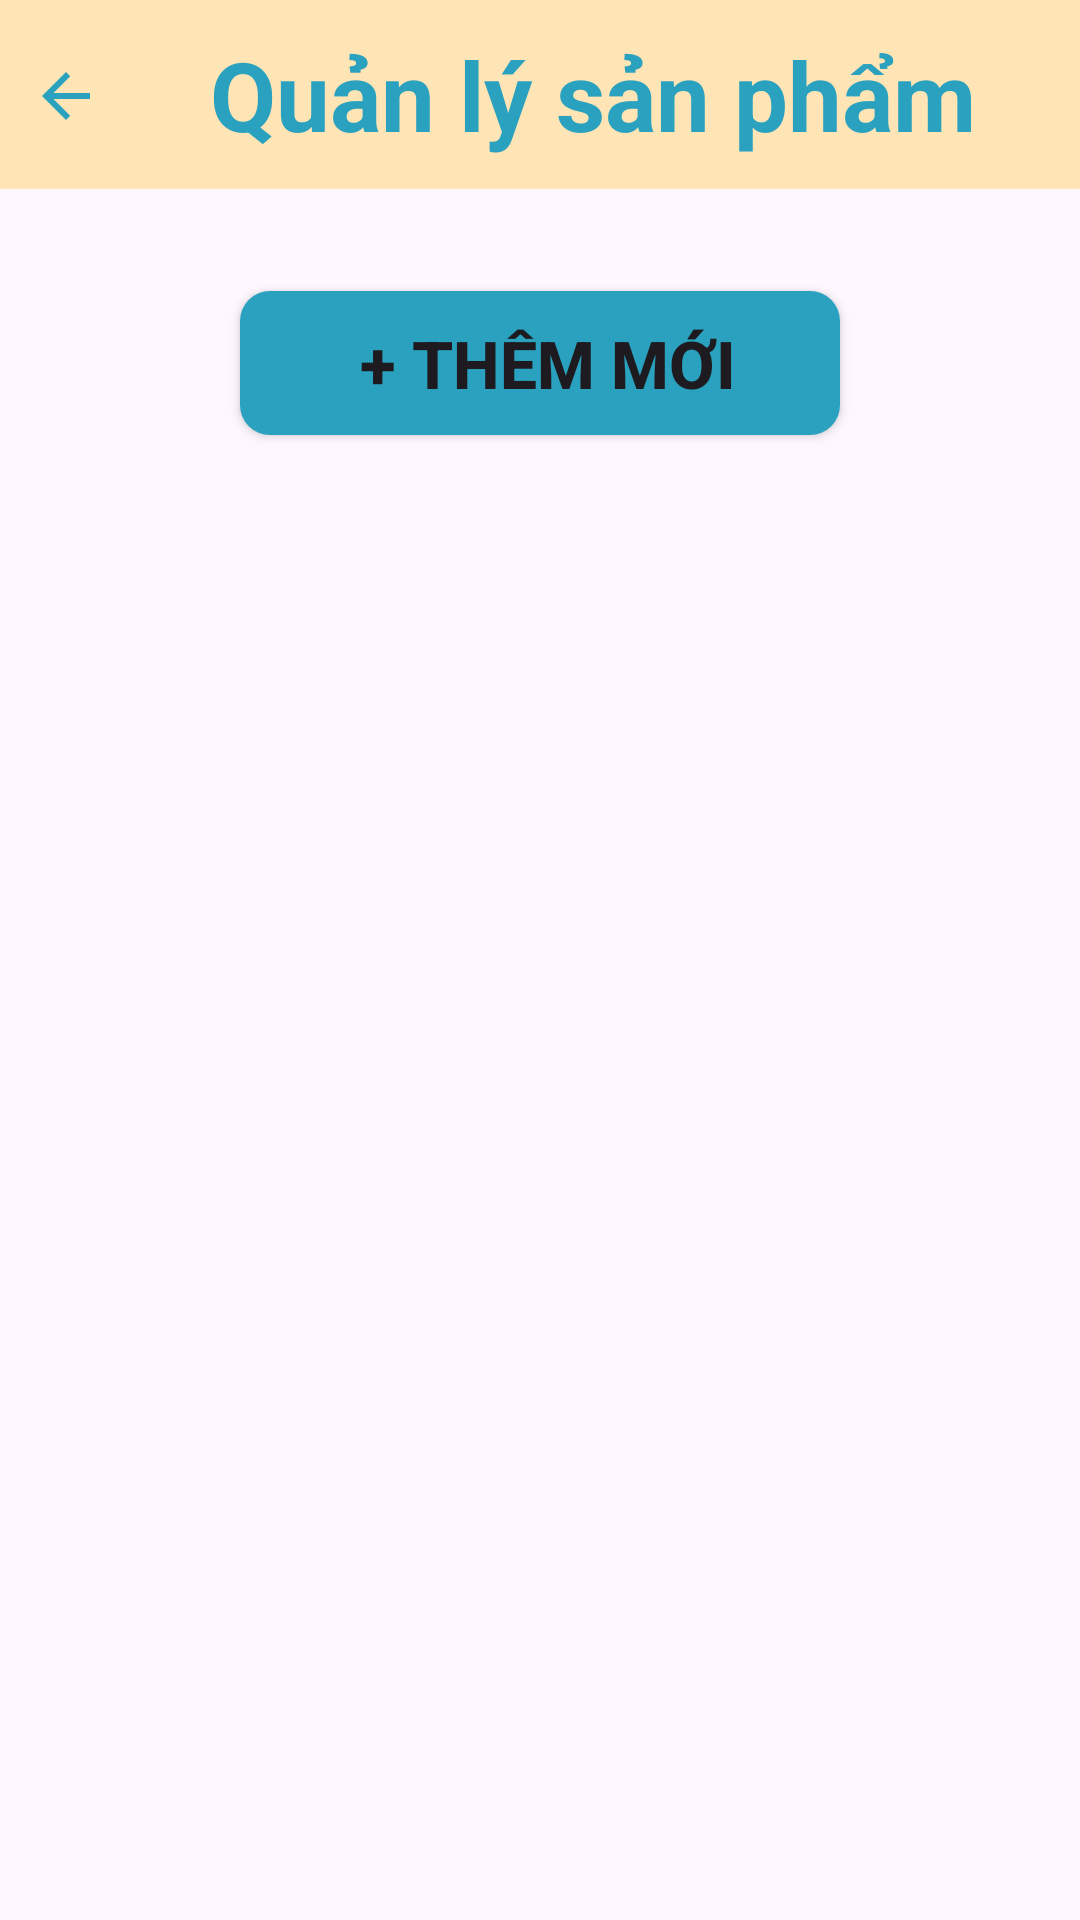

Here is an Android app screen rendered from its layout file. Give the layout XML and the strings, colors and styles it references.
<!-- AndroidManifest.xml: application theme Theme.Appbanhangonline -->
<!-- res/layout/activity_admin_product.xml -->
<?xml version="1.0" encoding="utf-8"?>
<LinearLayout xmlns:android="http://schemas.android.com/apk/res/android"

    android:layout_width="match_parent"
    android:layout_height="wrap_content"
    android:orientation="vertical">

    <LinearLayout
        android:layout_width="match_parent"
        android:layout_height="wrap_content"
        android:orientation="horizontal"
        android:padding="0dp"
        android:background="#FFE4B5">

        <ImageButton
            android:id="@+id/btnBack"
            android:layout_width="wrap_content"
            android:layout_height="wrap_content"
            android:background="@android:color/transparent"
            android:padding="10dp"
            android:layout_marginTop="10dp"
            android:src="@drawable/ic_back"
            android:contentDescription="Go back" />

        <TextView
            android:id="@+id/tvTitle"
            android:layout_width="0dp"
            android:layout_height="wrap_content"
            android:padding="10dp"
            android:layout_weight="1"
            android:text="Quản lý sản phẩm"
            android:layout_marginLeft="16dp"
            android:textColor="#2AA2BF"
            android:textSize="32sp"
            android:textStyle="bold" />
    </LinearLayout>

    <LinearLayout
        android:layout_width="match_parent"
        android:layout_height="wrap_content"
        android:gravity="center"
        android:orientation="vertical"
        android:padding="18dp">

        <Button
            android:id="@+id/btnCreate"
            android:layout_width="200dp"
            android:layout_height="wrap_content"
            android:layout_marginTop="16dp"
            android:width="300dp"
            android:background="@drawable/round_btn"
            android:gravity="center"
            android:text=" + Thêm mới"
            android:textColorLink="#000011"
            android:textSize="22sp"
            android:textStyle="bold" />

        <ListView
            android:id="@+id/listViewProduct"
            android:layout_width="match_parent"
            android:layout_height="wrap_content"
            android:layout_marginTop="20dp"
            android:layout_marginBottom="20dp"></ListView>
    </LinearLayout>

</LinearLayout>
<!-- resources referenced by this layout -->
<resources>
  <!-- drawable ic_back (drawable) -->
  <vector android:autoMirrored="true" android:height="24dp"
      android:tint="#2AA2BF" android:viewportHeight="24"
      android:viewportWidth="24" android:width="24dp" xmlns:android="http://schemas.android.com/apk/res/android">
      <path android:fillColor="@android:color/white" android:pathData="M20,11H7.83l5.59,-5.59L12,4l-8,8 8,8 1.41,-1.41L7.83,13H20v-2z"/>
  </vector>
  <!-- drawable round_btn (drawable) -->
  <shape xmlns:android="http://schemas.android.com/apk/res/android"
      android:shape="rectangle">
      <solid android:color="#2AA2BF" />
      <corners android:radius="10dp" />
  </shape>
  <style name="Theme.Appbanhangonline" parent="Base.Theme.Appbanhangonline" />
  <style name="Base.Theme.Appbanhangonline" parent="Theme.Material3.DayNight.NoActionBar">
          
          
      </style>
</resources>
